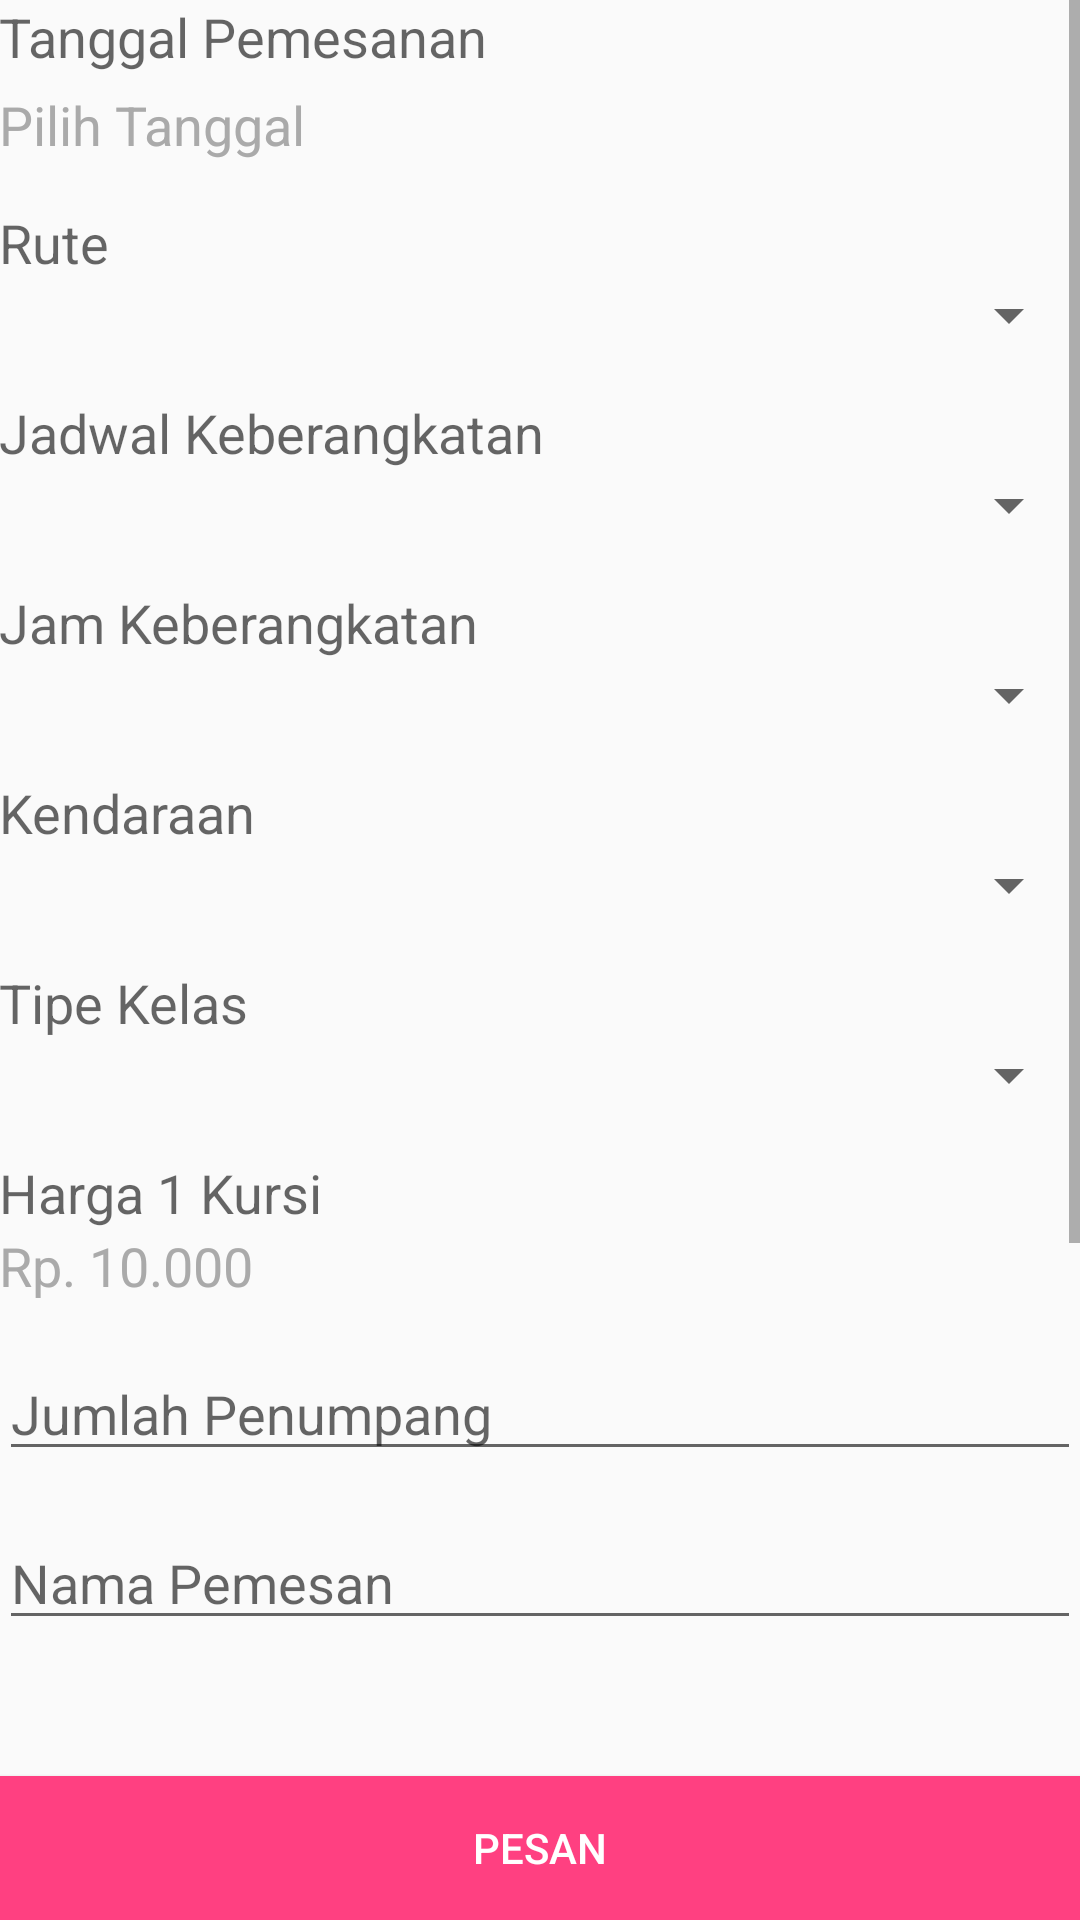

The Android layout XML behind this screen, and the referenced resources:
<!-- AndroidManifest.xml: application theme AppTheme -->
<!-- res/layout/activity_pesan.xml -->
<?xml version="1.0" encoding="utf-8"?>
<RelativeLayout xmlns:android="http://schemas.android.com/apk/res/android"
    xmlns:tools="http://schemas.android.com/tools"
    android:layout_width="match_parent"
    android:layout_height="match_parent"
    android:paddingBottom="@dimen/activity_vertical_margin"
    android:paddingLeft="@dimen/activity_horizontal_margin"
    android:paddingRight="@dimen/activity_horizontal_margin"
    android:paddingTop="@dimen/activity_vertical_margin"
    tools:context="com.proj.bandungexpress_new.PesanActivity">

    <ScrollView
        android:layout_width="match_parent"
        android:layout_height="100dp"
        android:id="@+id/scrollView"
        android:layout_marginBottom="15dp"
        android:layout_alignParentTop="true"
        android:layout_above="@+id/btnPesan">

        <RelativeLayout
            android:layout_width="match_parent"
            android:layout_height="wrap_content">

            <TextView
                android:layout_width="wrap_content"
                android:layout_height="wrap_content"
                android:textAppearance="?android:attr/textAppearanceMedium"
                android:text="Tanggal Pemesanan"
                android:id="@+id/textView"
                android:layout_alignParentTop="true"
                android:layout_alignParentLeft="true"
                android:layout_alignParentStart="true" />

            <TextView
                android:onClick="setTanggal"
                android:layout_width="match_parent"
                android:layout_height="wrap_content"
                android:layout_marginTop="5dp"
                android:textAppearance="?android:attr/textAppearanceMedium"
                android:text="Pilih Tanggal"
                android:textColor="@android:color/darker_gray"
                android:id="@+id/tvTanggal"
                android:layout_below="@+id/textView"
                android:layout_alignParentLeft="true"
                android:layout_alignParentStart="true" />

            <TextView
                android:layout_width="wrap_content"
                android:layout_height="wrap_content"
                android:layout_marginTop="15dp"
                android:textAppearance="?android:attr/textAppearanceMedium"
                android:text="Rute"
                android:id="@+id/textView6"
                android:layout_below="@+id/tvTanggal"
                android:layout_alignParentLeft="true"
                android:layout_alignParentStart="true" />

            <Spinner
                android:layout_width="match_parent"
                android:layout_height="wrap_content"
                android:id="@+id/spRute"
                android:layout_below="@+id/textView6"
                android:layout_alignParentLeft="true"
                android:layout_alignParentStart="true" />

            <TextView
                android:layout_width="wrap_content"
                android:layout_height="wrap_content"
                android:layout_marginTop="15dp"
                android:textAppearance="?android:attr/textAppearanceMedium"
                android:text="Jadwal Keberangkatan"
                android:id="@+id/textView7"
                android:layout_below="@+id/spRute"
                android:layout_alignParentLeft="true"
                android:layout_alignParentStart="true" />

            <Spinner
                android:layout_width="match_parent"
                android:layout_height="wrap_content"
                android:id="@+id/spJadwalKeberangkatan"
                android:layout_below="@+id/textView7"
                android:layout_alignParentLeft="true"
                android:layout_alignParentStart="true" />

            <TextView
                android:layout_width="wrap_content"
                android:layout_height="wrap_content"
                android:layout_marginTop="15dp"
                android:textAppearance="?android:attr/textAppearanceMedium"
                android:text="Jam Keberangkatan"
                android:id="@+id/textView3"
                android:layout_below="@+id/spJadwalKeberangkatan"
                android:layout_alignParentLeft="true"
                android:layout_alignParentStart="true" />

            <Spinner
                android:layout_width="match_parent"
                android:layout_height="wrap_content"
                android:id="@+id/spJamKeberangkatan"
                android:layout_below="@+id/textView3"
                android:layout_alignParentLeft="true"
                android:layout_alignParentStart="true" />

            <TextView
                android:layout_width="wrap_content"
                android:layout_height="wrap_content"
                android:layout_marginTop="15dp"
                android:textAppearance="?android:attr/textAppearanceMedium"
                android:text="Kendaraan"
                android:id="@+id/textView10"
                android:layout_below="@+id/spJamKeberangkatan"
                android:layout_alignParentLeft="true"
                android:layout_alignParentStart="true" />

            <Spinner
                android:layout_width="match_parent"
                android:layout_height="wrap_content"
                android:id="@+id/spKendaraan"
                android:layout_below="@+id/textView10"
                android:layout_alignParentLeft="true"
                android:layout_alignParentStart="true" />

            <TextView
                android:layout_width="wrap_content"
                android:layout_height="wrap_content"
                android:layout_marginTop="15dp"
                android:textAppearance="?android:attr/textAppearanceMedium"
                android:text="Tipe Kelas"
                android:id="@+id/textView11"
                android:layout_below="@+id/spKendaraan"
                android:layout_alignParentLeft="true"
                android:layout_alignParentStart="true" />

            <Spinner
                android:layout_width="match_parent"
                android:layout_height="wrap_content"
                android:id="@+id/spTipeKelas"
                android:layout_below="@+id/textView11"
                android:layout_alignParentLeft="true"
                android:layout_alignParentStart="true" />

            <TextView
                android:id="@+id/textView5"
                android:layout_width="wrap_content"
                android:layout_height="wrap_content"
                android:textAppearance="?android:attr/textAppearanceMedium"
                android:text="Harga 1 Kursi"
                android:layout_marginTop="15dp"
                android:layout_below="@+id/spTipeKelas"
                android:layout_alignParentLeft="true"
                android:layout_alignParentStart="true" />

            <TextView
                android:layout_width="match_parent"
                android:layout_height="wrap_content"
                android:textAppearance="?android:attr/textAppearanceMedium"
                android:text="Rp. 10.000"
                android:textColor="@android:color/darker_gray"
                android:id="@+id/tvHargaKursi"
                android:layout_alignParentStart="true"
                android:layout_below="@+id/textView5"
                android:layout_alignParentLeft="true" />

            <EditText
                android:layout_width="match_parent"
                android:layout_height="wrap_content"
                android:inputType="numberDecimal"
                android:ems="10"
                android:id="@+id/etJumlahPenumpang"
                android:layout_below="@+id/tvHargaKursi"
                android:layout_marginTop="15dp"
                android:hint="Jumlah Penumpang"
                android:layout_alignParentLeft="true"
                android:layout_alignParentStart="true" />

            <EditText
                android:layout_width="match_parent"
                android:layout_height="wrap_content"
                android:inputType="textPersonName"
                android:hint="Nama Pemesan"
                android:ems="10"
                android:id="@+id/etNamaPemesan"
                android:layout_marginTop="15dp"
                android:layout_below="@+id/etJumlahPenumpang"
                android:layout_alignParentLeft="true"
                android:layout_alignParentStart="true" />

            <EditText
                android:layout_width="match_parent"
                android:layout_height="wrap_content"
                android:inputType="textPersonName"
                android:hint="No Telp"
                android:ems="10"
                android:id="@+id/etNoTelp"
                android:layout_marginTop="15dp"
                android:layout_below="@+id/etNamaPemesan"
                android:layout_alignParentLeft="true"
                android:layout_alignParentStart="true" />

            <EditText
                android:layout_width="match_parent"
                android:layout_height="wrap_content"
                android:inputType="textPersonName"
                android:hint="Nama Penumpang"
                android:ems="10"
                android:id="@+id/etNamaPenumpang"
                android:layout_marginTop="15dp"
                android:layout_below="@+id/etNoTelp"
                android:layout_alignParentLeft="true"
                android:layout_alignParentStart="true" />

            <TextView
                android:layout_width="wrap_content"
                android:layout_height="wrap_content"
                android:layout_marginTop="15dp"
                android:textAppearance="?android:attr/textAppearanceMedium"
                android:text="No Kursi"
                android:id="@+id/textView8"
                android:layout_below="@+id/etNamaPenumpang"
                android:layout_alignParentLeft="true"
                android:layout_alignParentStart="true" />

            <EditText
                android:layout_width="match_parent"
                android:layout_height="wrap_content"
                android:hint="Pilih Kursi.."
                android:id="@+id/etNoKursi"
                android:layout_below="@+id/textView8"
                android:layout_alignParentLeft="true"
                android:layout_alignParentStart="true" />

            <TextView
                android:id="@+id/textView9"
                android:layout_width="wrap_content"
                android:layout_height="wrap_content"
                android:textAppearance="?android:attr/textAppearanceMedium"
                android:text="Total Harga"
                android:layout_marginTop="15dp"
                android:layout_below="@+id/etNoKursi"
                android:layout_alignParentLeft="true"
                android:layout_alignParentStart="true" />

            <TextView
                android:layout_width="match_parent"
                android:layout_height="wrap_content"
                android:textAppearance="?android:attr/textAppearanceMedium"
                android:textColor="@android:color/darker_gray"
                android:id="@+id/tvTotalHarga"
                android:layout_alignParentStart="true"
                android:layout_below="@+id/textView9"
                android:layout_alignParentLeft="true" />

        </RelativeLayout>
    </ScrollView>

    <Button
        android:background="@color/colorAccent"
        android:textColor="@color/white"
        android:layout_width="wrap_content"
        android:layout_height="wrap_content"
        android:text="Pesan"
        android:id="@+id/btnPesan"
        android:layout_alignParentBottom="true"
        android:layout_alignParentLeft="true"
        android:layout_alignParentStart="true"
        android:layout_alignParentRight="true"
        android:layout_alignParentEnd="true" />
</RelativeLayout>
<!-- resources referenced by this layout -->
<resources>
  <color name="colorAccent">#FF4081</color>
  <color name="white">#fff</color>
  <style name="AppTheme" parent="Theme.AppCompat.Light.DarkActionBar">
          
          <item name="colorPrimary">@color/colorPrimary</item>
          <item name="colorPrimaryDark">@color/colorPrimaryDark</item>
          <item name="colorAccent">@color/colorAccent</item>
      </style>
  <color name="colorPrimary">#3F51B5</color>
  <color name="colorPrimaryDark">#303F9F</color>
</resources>
